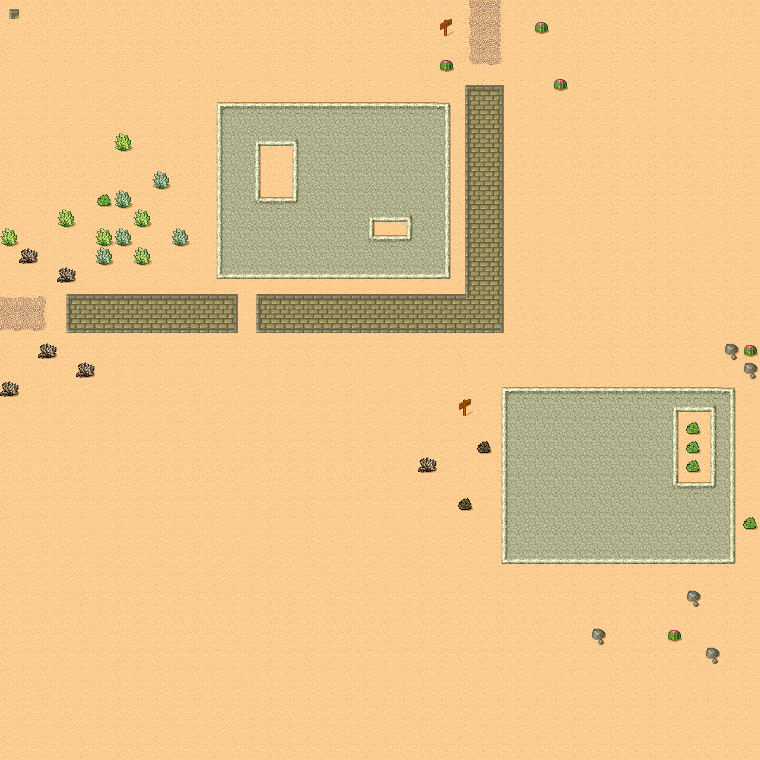

The table this chart was drawn from, first rows:
0, 29, 29, 29, 29, 29, 29, 29, 29, 29, 29, 29, 29, 29, 29, 29, 29, 29, 29, 29, 29, 29, 29, 29
29, 29, 29, 29, 29, 29, 29, 29, 29, 29, 29, 29, 29, 29, 29, 29, 29, 29, 29, 29, 29, 29, 29, 45
29, 29, 29, 29, 29, 29, 29, 29, 29, 29, 29, 29, 29, 29, 29, 29, 29, 29, 29, 29, 29, 29, 29, 29
29, 29, 29, 29, 29, 29, 29, 29, 29, 29, 29, 29, 29, 29, 29, 29, 29, 29, 29, 29, 29, 29, 29, 30
29, 29, 29, 29, 29, 29, 29, 29, 29, 29, 29, 29, 29, 29, 29, 29, 29, 29, 29, 29, 29, 29, 29, 29
29, 29, 29, 29, 29, 29, 29, 29, 29, 29, 29, 24, 25, 25, 25, 25, 25, 25, 25, 25, 25, 25, 25, 26
29, 29, 29, 29, 29, 29, 29, 29, 29, 29, 29, 32, 33, 33, 33, 33, 33, 33, 33, 33, 33, 33, 33, 34
29, 29, 29, 29, 29, 29, 39, 29, 29, 29, 29, 32, 33, 35, 41, 36, 33, 33, 33, 33, 33, 33, 33, 34
29, 29, 29, 29, 29, 29, 29, 29, 29, 29, 29, 32, 33, 34, 29, 32, 33, 33, 33, 33, 33, 33, 33, 34
29, 29, 29, 29, 29, 29, 29, 29, 37, 29, 29, 32, 33, 34, 29, 32, 33, 33, 33, 33, 33, 33, 33, 34
29, 29, 29, 29, 29, 47, 37, 29, 29, 29, 29, 32, 33, 43, 25, 44, 33, 33, 33, 33, 33, 33, 33, 34
29, 29, 29, 39, 29, 29, 29, 39, 29, 29, 29, 32, 33, 33, 33, 33, 33, 33, 33, 35, 41, 36, 33, 34
39, 29, 29, 29, 29, 39, 37, 29, 29, 37, 29, 32, 33, 33, 33, 33, 33, 33, 33, 43, 25, 44, 33, 34
29, 38, 29, 29, 29, 37, 29, 39, 29, 29, 29, 32, 33, 33, 33, 33, 33, 33, 33, 33, 33, 33, 33, 34
29, 29, 29, 38, 29, 29, 29, 29, 29, 29, 29, 40, 41, 41, 41, 41, 41, 41, 41, 41, 41, 41, 41, 42
6, 6, 7, 0, 1, 1, 1, 1, 1, 1, 1, 1, 2, 0, 1, 1, 1, 1, 1, 1, 1, 1, 1, 1
14, 14, 15, 8, 9, 9, 9, 9, 9, 9, 9, 9, 10, 8, 9, 9, 9, 9, 9, 9, 9, 9, 9, 9
22, 22, 23, 16, 17, 17, 17, 17, 17, 17, 17, 17, 18, 16, 17, 17, 17, 17, 17, 17, 17, 17, 17, 17
29, 29, 38, 29, 29, 29, 29, 29, 29, 29, 29, 29, 29, 29, 29, 29, 29, 29, 29, 29, 29, 29, 29, 29
29, 29, 29, 29, 38, 29, 29, 29, 29, 29, 29, 29, 29, 29, 29, 29, 29, 29, 29, 29, 29, 29, 29, 29
38, 29, 29, 29, 29, 29, 29, 29, 29, 29, 29, 29, 29, 29, 29, 29, 29, 29, 29, 29, 29, 29, 29, 29
29, 29, 29, 29, 29, 29, 29, 29, 29, 29, 29, 29, 29, 29, 29, 29, 29, 29, 29, 29, 29, 29, 29, 29
29, 29, 29, 29, 29, 29, 29, 29, 29, 29, 29, 29, 29, 29, 29, 29, 29, 29, 29, 29, 29, 29, 29, 29
29, 29, 29, 29, 29, 29, 29, 29, 29, 29, 29, 29, 29, 29, 29, 29, 29, 29, 29, 29, 29, 29, 29, 29
29, 29, 29, 29, 29, 29, 29, 29, 29, 29, 29, 29, 29, 29, 29, 29, 29, 29, 29, 29, 29, 29, 38, 29
29, 29, 29, 29, 29, 29, 29, 29, 29, 29, 29, 29, 29, 29, 29, 29, 29, 29, 29, 29, 29, 29, 29, 29
29, 29, 29, 29, 29, 29, 29, 29, 29, 29, 29, 29, 29, 29, 29, 29, 29, 29, 29, 29, 29, 29, 29, 29
29, 29, 29, 29, 29, 29, 29, 29, 29, 29, 29, 29, 29, 29, 29, 29, 29, 29, 29, 29, 29, 29, 29, 29
29, 29, 29, 29, 29, 29, 29, 29, 29, 29, 29, 29, 29, 29, 29, 29, 29, 29, 29, 29, 29, 29, 29, 29
29, 29, 29, 29, 29, 29, 29, 29, 29, 29, 29, 29, 29, 29, 29, 29, 29, 29, 29, 29, 29, 29, 29, 29
29, 29, 29, 29, 29, 29, 29, 29, 29, 29, 29, 29, 29, 29, 29, 29, 29, 29, 29, 29, 29, 29, 29, 29
29, 29, 29, 29, 29, 29, 29, 29, 29, 29, 29, 29, 29, 29, 29, 29, 29, 29, 29, 29, 29, 29, 29, 29
29, 29, 29, 29, 29, 29, 29, 29, 29, 29, 29, 29, 29, 29, 29, 29, 29, 29, 29, 29, 29, 29, 29, 29
29, 29, 29, 29, 29, 29, 29, 29, 29, 29, 29, 29, 29, 29, 29, 29, 29, 29, 29, 29, 29, 29, 29, 29
29, 29, 29, 29, 29, 29, 29, 29, 29, 29, 29, 29, 29, 29, 29, 29, 29, 29, 29, 29, 29, 29, 29, 29
29, 29, 29, 29, 29, 29, 29, 29, 29, 29, 29, 29, 29, 29, 29, 29, 29, 29, 29, 29, 29, 29, 29, 29
29, 29, 29, 29, 29, 29, 29, 29, 29, 29, 29, 29, 29, 29, 29, 29, 29, 29, 29, 29, 29, 29, 29, 29
29, 29, 29, 29, 29, 29, 29, 29, 29, 29, 29, 29, 29, 29, 29, 29, 29, 29, 29, 29, 29, 29, 29, 29
29, 29, 29, 29, 29, 29, 29, 29, 29, 29, 29, 29, 29, 29, 29, 29, 29, 29, 29, 29, 29, 29, 29, 29
29, 29, 29, 29, 29, 29, 29, 29, 29, 29, 29, 29, 29, 29, 29, 29, 29, 29, 29, 29, 29, 29, 29, 29
